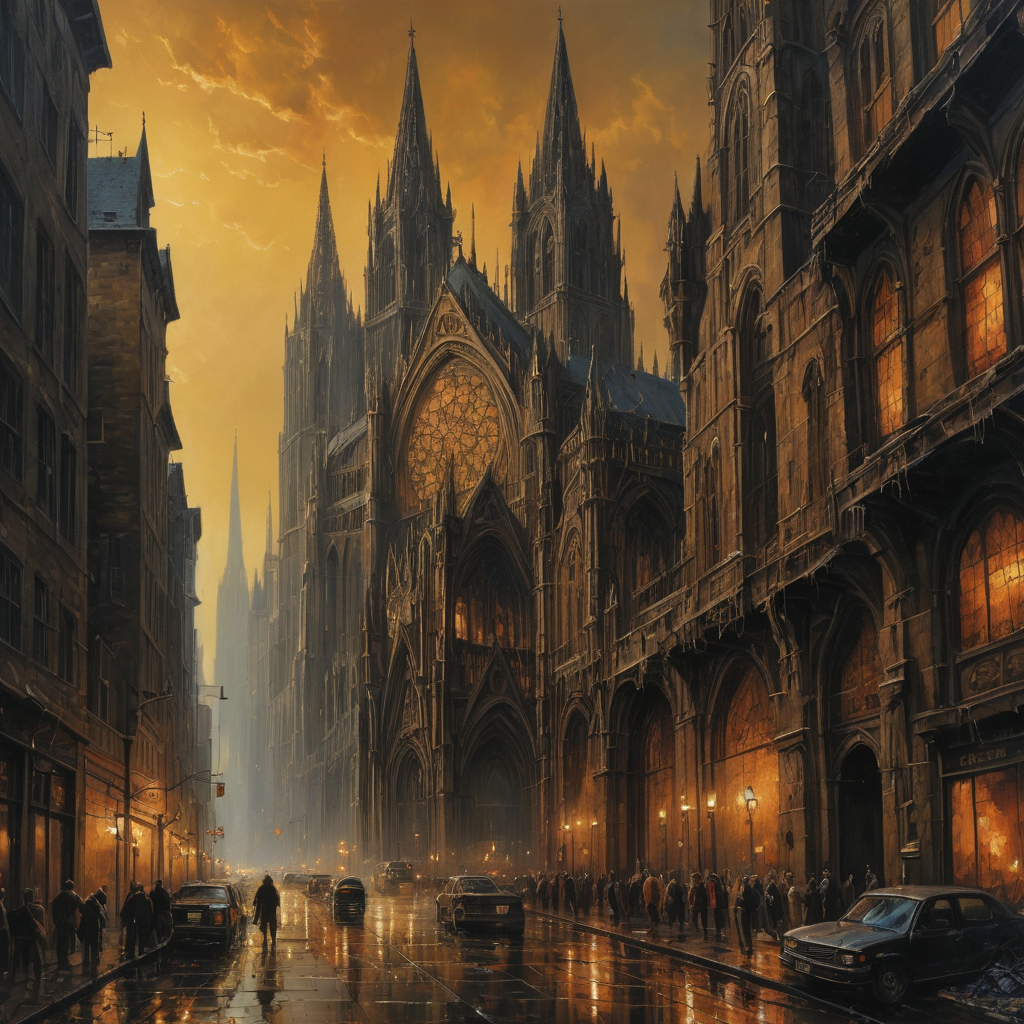
Generation parameters embedded in this image by AUTOMATIC1111 Stable Diffusion web UI or a fork of it (Forge, ...) (PNG 'parameters' text chunk):
In a strikingly grotesque cityscape painted in vibrant acrylic, the deranged fervor of its inhabitants is palpable. The main subject of the image is a towering cathedral-like structure, its windows dripping with an ominous golden glow, while gargoyles with twisted grins leer from every corner. The painting, meticulously detailed and expertly executed, gives the viewer an unsettling glimpse into the nightmarish intensity of this fanatical city.
Steps: 6, Sampler: DPM++ SDE Karras, CFG scale: 2, Seed: 887226551, Size: 1024x1024, Model hash: 676f0d60c8, Model: dreamshaperXL_turboDpmppSDE, Version: v1.7.0